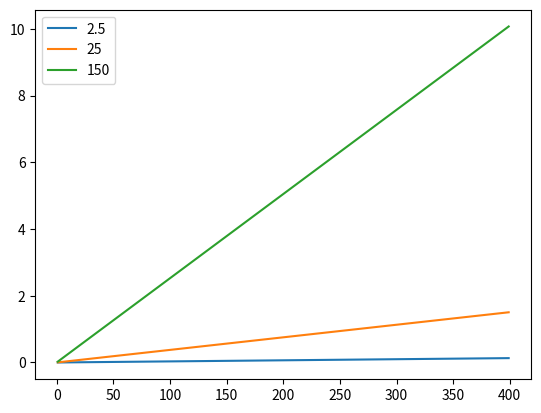

Python code for this plot:
import matplotlib.pyplot as plt
import numpy as np


def find_rain(r, rain_rate):
    k = 0.124
    alpha = 1.061
    rain_att = k * rain_rate ** alpha
    return rain_att * (r / 1000)  # attenuation is in db/km


distances = np.arange(1, 400, 1)
fig, ax = plt.subplots()
plt.plot(distances, [find_rain(r, 2.5) for r in distances], label='2.5')
plt.plot(distances, [find_rain(r, 25) for r in distances], label='25')
plt.plot(distances, [find_rain(r, 150) for r in distances], label='150')
plt.legend()
plt.show()
